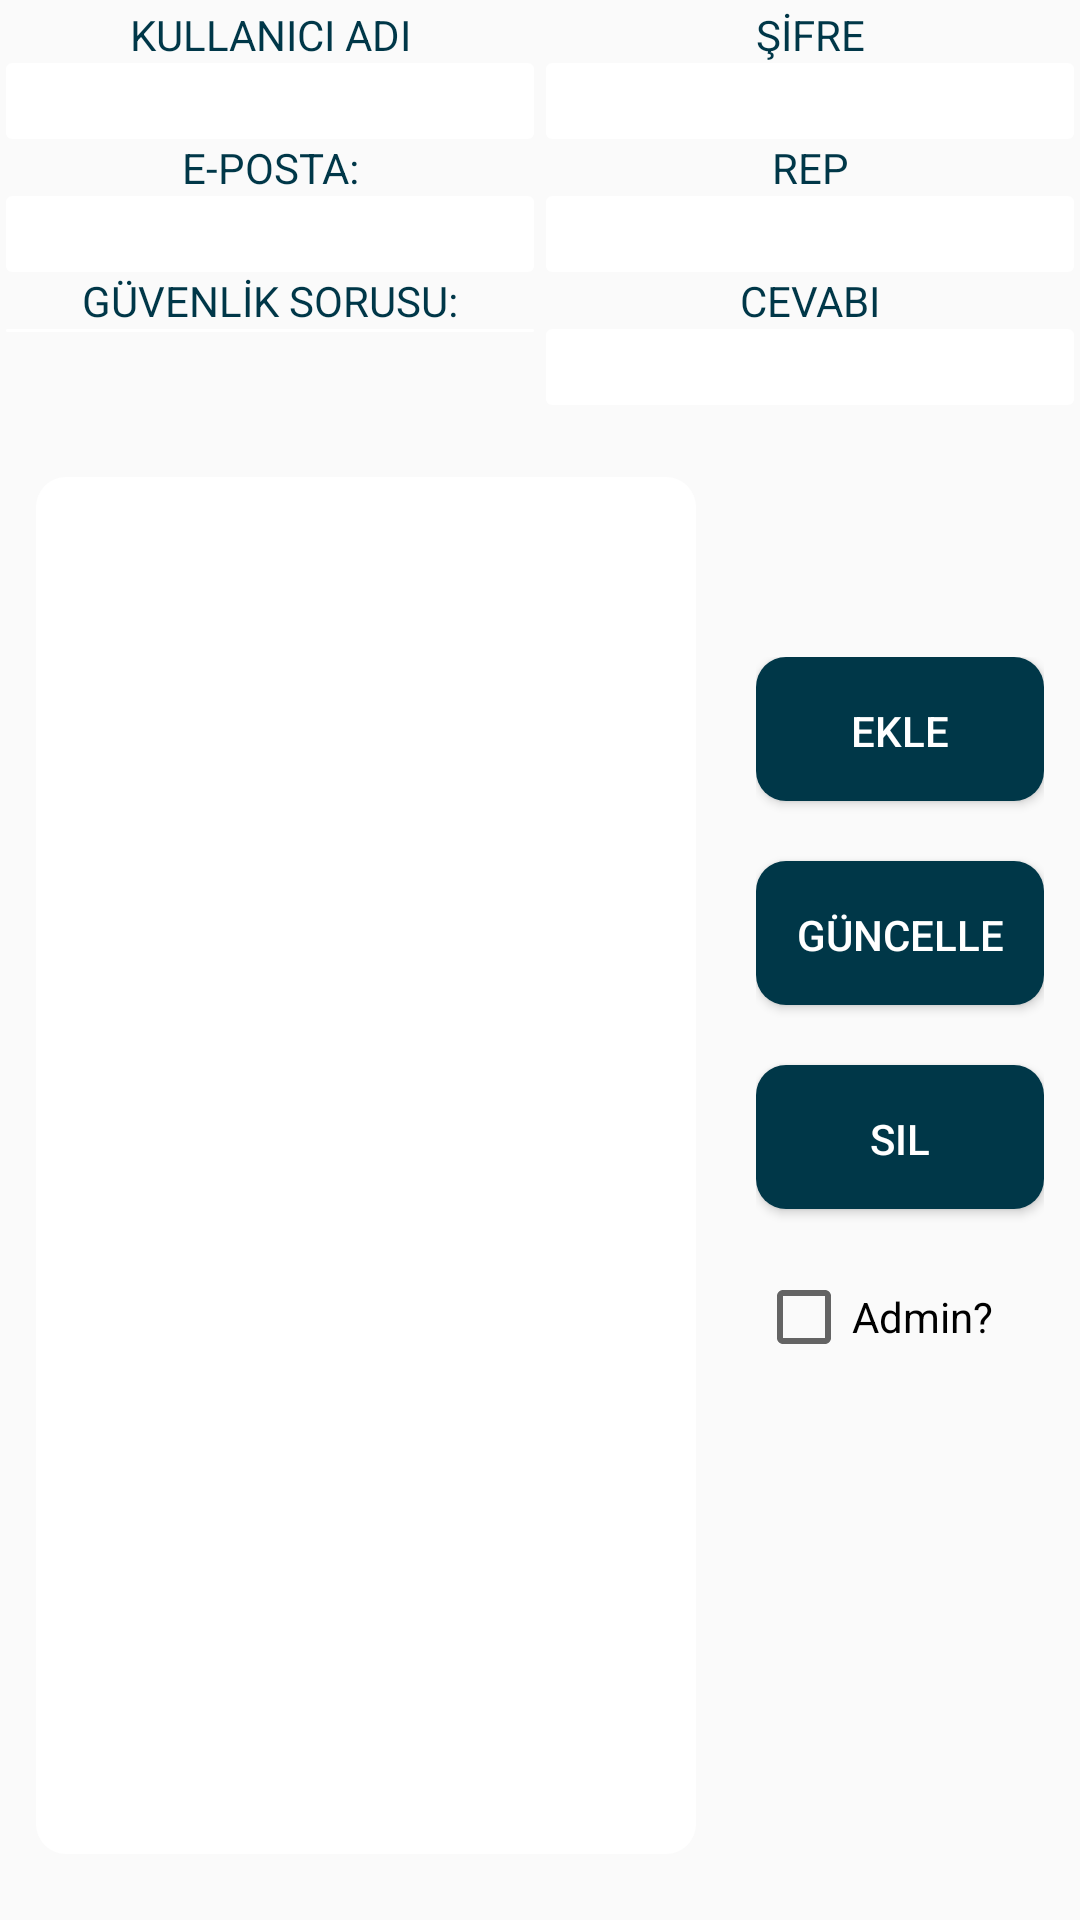

Layout XML and referenced resources for this Android screen:
<!-- AndroidManifest.xml: application theme AppTheme -->
<!-- res/layout/tab_uyeler.xml -->
<?xml version="1.0" encoding="utf-8"?>
<LinearLayout xmlns:android="http://schemas.android.com/apk/res/android"
    xmlns:tools="http://schemas.android.com/tools"
    android:orientation="vertical" android:layout_width="match_parent"
    android:layout_height="match_parent"
    android:weightSum="1">
    <LinearLayout
        android:layout_width="match_parent"
        android:layout_height="wrap_content"
        android:orientation="horizontal">

        <LinearLayout
            android:layout_width="match_parent"
            android:layout_height="match_parent"
            android:layout_weight=".50"
            android:padding="2dp"
            android:orientation="vertical">

            <TextView
                android:id="@+id/tv_uyeler_kuladi"
                android:layout_width="match_parent"
                android:layout_height="wrap_content"
                android:textAlignment="center"
                android:textColor="@color/yazi"
                android:text="KULLANICI ADI" />

            <EditText
                android:id="@+id/k_adi"
                android:layout_width="match_parent"
                android:layout_height="wrap_content"
                android:background="@drawable/admin_et_background"
                android:paddingLeft="5dp"
                android:paddingRight="5dp"
                android:ems="10"
                android:inputType="textPersonName" />

            <TextView
                android:id="@+id/textView2"
                android:layout_width="match_parent"
                android:layout_height="wrap_content"
                android:textAlignment="center"
                android:textColor="@color/yazi"
                android:text="E-POSTA:" />

            <EditText
                android:id="@+id/eposta"
                android:layout_width="match_parent"
                android:layout_height="wrap_content"
                android:paddingLeft="5dp"
                android:paddingRight="5dp"
                android:background="@drawable/admin_et_background"
                android:ems="10"
                android:inputType="textEmailAddress" />

            <TextView
                android:id="@+id/textView3"
                android:layout_width="match_parent"
                android:layout_height="wrap_content"
                android:textAlignment="center"
                android:textColor="@color/yazi"
                android:text="GÜVENLİK SORUSU:" />

            <Spinner
                android:id="@+id/soru"
                android:layout_width="match_parent"
                android:layout_height="wrap_content"
                android:background="@drawable/admin_et_background"/>

        </LinearLayout>

        <LinearLayout
            android:layout_width="match_parent"
            android:layout_height="match_parent"
            android:padding="2dp"
            android:layout_weight=".50"
            android:orientation="vertical">

            <TextView
                android:id="@+id/textView4"
                android:layout_width="match_parent"
                android:layout_height="wrap_content"
                android:textAlignment="center"
                android:textColor="@color/yazi"
                android:text="ŞİFRE" />

            <EditText
                android:id="@+id/sifre"
                android:layout_width="match_parent"
                android:layout_height="wrap_content"
                android:paddingLeft="5dp"
                android:paddingRight="5dp"
                android:background="@drawable/admin_et_background"
                android:ems="10"
                android:inputType="textPassword" />

            <TextView
                android:id="@+id/textView5"
                android:layout_width="match_parent"
                android:layout_height="wrap_content"
                android:textAlignment="center"
                android:textColor="@color/yazi"
                android:text="REP" />

            <EditText
                android:id="@+id/rep"
                android:layout_width="match_parent"
                android:layout_height="wrap_content"
                android:paddingLeft="5dp"
                android:paddingRight="5dp"
                android:background="@drawable/admin_et_background"
                android:ems="10"
                android:inputType="numberSigned" />

            <TextView
                android:id="@+id/textView6"
                android:layout_width="match_parent"
                android:layout_height="wrap_content"
                android:textAlignment="center"
                android:textColor="@color/yazi"
                android:text="CEVABI"
                tools:ignore="HardcodedText" />

            <EditText
                android:id="@+id/cevap"
                android:layout_width="match_parent"
                android:paddingLeft="5dp"
                android:paddingRight="5dp"
                android:background="@drawable/admin_et_background"
                android:layout_height="wrap_content"
                android:ems="10"
                android:inputType="text" />
        </LinearLayout>
    </LinearLayout>

    <LinearLayout
        android:layout_width="match_parent"
        android:layout_height="match_parent"
        android:padding="2dp"
        android:orientation="horizontal">

        <ListView
            android:id="@+id/ListView"
            android:layout_width="220dp"
            android:layout_marginTop="20dp"
            android:layout_marginBottom="20dp"
            android:layout_marginLeft="10dp"
            android:layout_marginRight="10dp"
            android:paddingRight="5dp"
            android:paddingLeft="5dp"
            android:background="@drawable/et_rounded_corner"
            android:dividerHeight="2dp"
            android:divider="@color/yazi"
            android:layout_height="match_parent" />

        <LinearLayout
            android:layout_width="match_parent"
            android:layout_height="match_parent"
            android:layout_marginTop="70dp"
            android:padding="10dp"
            android:orientation="vertical">

            <Button
                android:id="@+id/uye_bt_ekle"
                android:layout_width="match_parent"
                android:layout_height="wrap_content"
                android:textColor="@color/white"
                android:background="@drawable/btn_rounded_corner"
                android:layout_marginBottom="20dp"
                android:text="Ekle"
                tools:ignore="HardcodedText" />

            <Button
                android:id="@+id/uye_bt_guncelle"
                android:layout_width="match_parent"
                android:layout_height="wrap_content"
                android:textColor="@color/white"
                android:background="@drawable/btn_rounded_corner"
                android:layout_marginBottom="20dp"
                android:text="Güncelle" />

            <Button
                android:id="@+id/uye_bt_sil"
                android:layout_width="match_parent"
                android:layout_height="wrap_content"
                android:textColor="@color/white"
                android:background="@drawable/btn_rounded_corner"
                android:layout_marginBottom="20dp"
                android:text="Sil" />

            <CheckBox
                android:id="@+id/chb_admin"
                android:layout_width="match_parent"
                android:layout_height="wrap_content"
                android:text="Admin?"
                tools:ignore="HardcodedText" />

        </LinearLayout>
    </LinearLayout>
</LinearLayout>
<!-- resources referenced by this layout -->
<resources>
  <color name="white">#ffffff</color>
  <color name="yazi">#003748</color>
  <!-- drawable admin_et_background (drawable) -->
  <?xml version="1.0" encoding="utf-8"?>
  <shape xmlns:android="http://schemas.android.com/apk/res/android" >
  
  
      <solid android:color="#ffffff" />
  
      <padding
          android:left="1dp"
          android:right="1dp"
          android:top="1dp" />
  
      <corners android:radius="2dp" />
  </shape>
  <!-- drawable btn_rounded_corner (drawable) -->
  <?xml version="1.0" encoding="utf-8"?>
  <shape xmlns:android="http://schemas.android.com/apk/res/android" >
  
  
      <solid android:color="#003748" />
  
      <padding
          android:left="1dp"
          android:right="1dp"
          android:top="1dp" />
  
      <corners android:radius="10dp" />
      
  </shape>
  <!-- drawable et_rounded_corner (drawable) -->
  <?xml version="1.0" encoding="utf-8"?>
  <shape xmlns:android="http://schemas.android.com/apk/res/android" >
  
  
      <solid android:color="#ffffff" />
  
      <padding
          android:left="1dp"
          android:right="1dp"
          android:top="1dp" />
  
      <corners android:radius="10dp" />
  </shape>
  <style name="AppTheme" parent="Theme.AppCompat.DayNight.NoActionBar">
  
      </style>
</resources>
